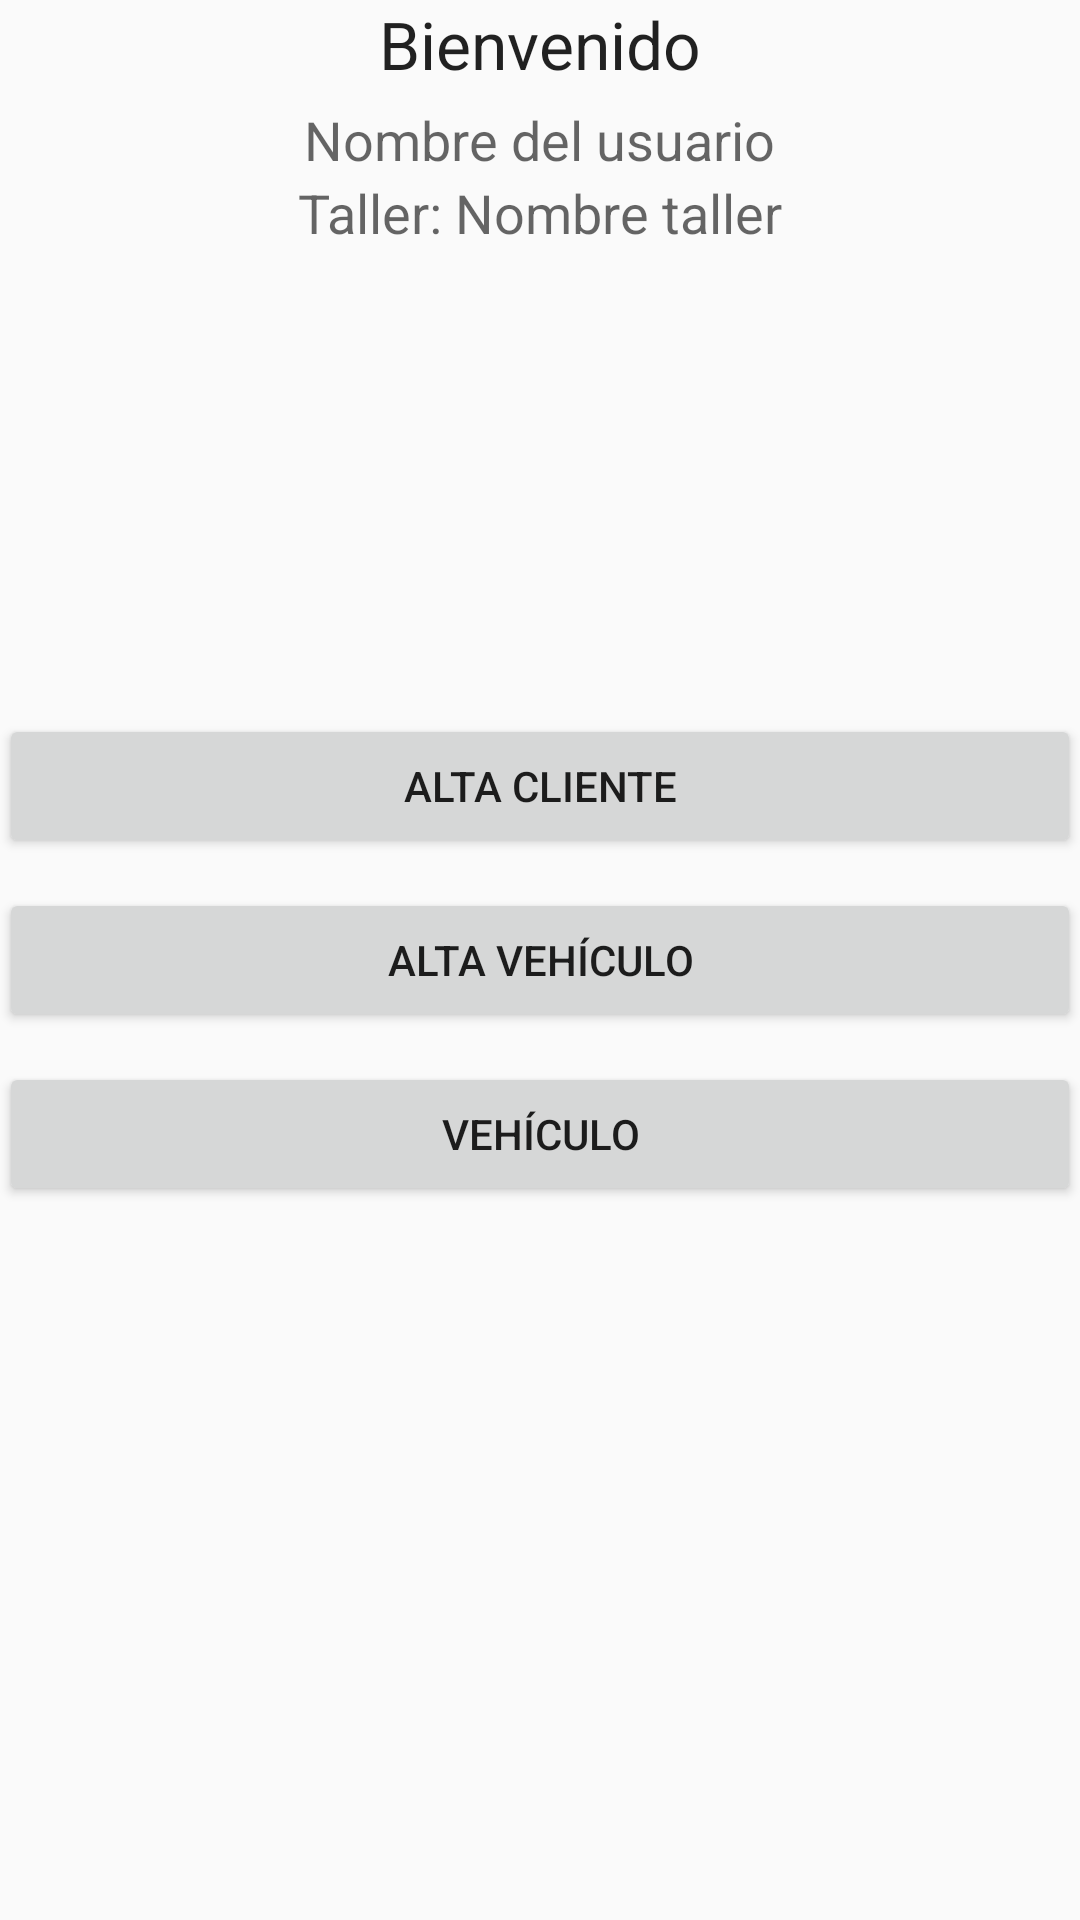

Produce the Android XML layout that renders to this screen, including the resource entries it uses.
<!-- AndroidManifest.xml: application theme AppTheme -->
<!-- res/layout/activity_menu.xml -->
<RelativeLayout xmlns:android="http://schemas.android.com/apk/res/android"
    xmlns:tools="http://schemas.android.com/tools" android:layout_width="match_parent"
    android:layout_height="match_parent" android:paddingLeft="@dimen/activity_horizontal_margin"
    android:paddingRight="@dimen/activity_horizontal_margin"
    android:paddingTop="@dimen/activity_vertical_margin"
    android:paddingBottom="@dimen/activity_vertical_margin"
    tools:context="com.example.cesar.carservice.MenuActivity">
    <LinearLayout
        android:layout_width="match_parent"
        android:layout_height="wrap_content"
        android:layout_centerVertical="true"
        android:orientation="vertical"
        android:id="@+id/linearLayout">
        <Button
            android:layout_width="match_parent"
            android:layout_height="wrap_content"
            android:text="Alta Cliente"
            android:id="@+id/btnAddCarOwner"/>
        <Button
            android:layout_width="match_parent"
            android:layout_height="wrap_content"
            android:text="Alta Vehículo"
            android:id="@+id/btnAddCar"
            android:layout_marginTop="10dp"/>
        <Button
            android:layout_width="match_parent"
            android:layout_height="wrap_content"
            android:text="Vehículo"
            android:layout_marginTop="10dp"
            android:id="@+id/btnReadTAG" />
    </LinearLayout>

    <TextView
        android:layout_width="wrap_content"
        android:layout_height="wrap_content"
        android:textAppearance="?android:attr/textAppearanceLarge"
        android:text="Bienvenido"
        android:id="@+id/txtWelcome"
        android:layout_alignParentTop="true"
        android:layout_centerHorizontal="true"
        android:layout_marginBottom="5dp"/>
    <TextView
        android:layout_width="wrap_content"
        android:layout_height="wrap_content"
        android:textAppearance="?android:attr/textAppearanceMedium"
        android:text="Nombre del usuario"
        android:layout_centerHorizontal="true"
        android:layout_below="@+id/txtWelcome"
        android:id="@+id/txtName"/>

    <TextView
        android:layout_width="wrap_content"
        android:layout_height="wrap_content"
        android:textAppearance="?android:attr/textAppearanceMedium"
        android:text="Taller: Nombre taller"
        android:layout_centerHorizontal="true"
        android:layout_below="@+id/txtName"
        android:id="@+id/txtWorkshop"/>

</RelativeLayout>
<!-- resources referenced by this layout -->
<resources>
  <style name="AppTheme" parent="Theme.AppCompat.Light.DarkActionBar">
          
      </style>
</resources>
